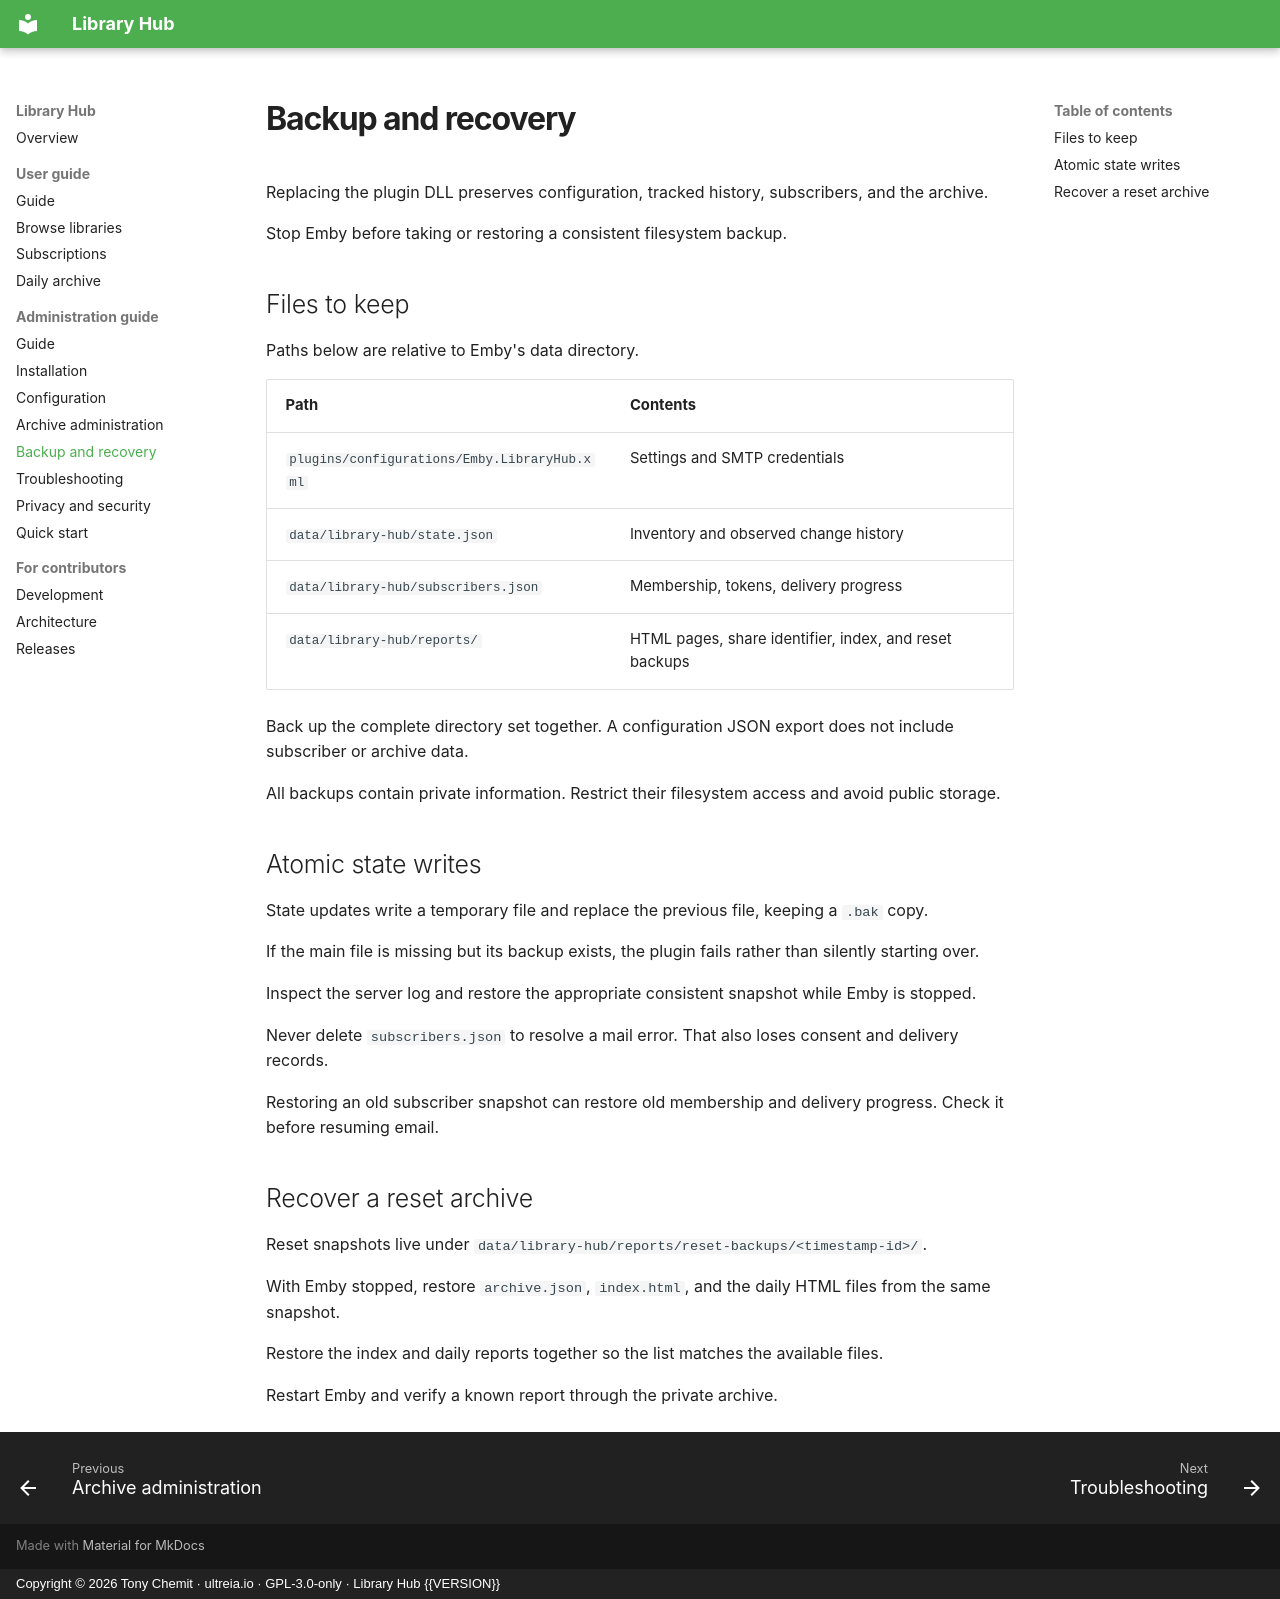

repository: ultreia-io/emby-library-hub · page: backup/index.html · generator: mkdocs · copyright: Copyright © 2026 Tony Chemit · ultreia.io · GPL-3.0-only · Library Hub {{VERSION}}

# Backup and recovery

Replacing the plugin DLL preserves configuration, tracked history, subscribers, and the archive.

Stop Emby before taking or restoring a consistent filesystem backup.

## Files to keep

Paths below are relative to Emby's data directory.

| Path                                            | Contents                                                 |
| ----------------------------------------------- | -------------------------------------------------------- |
| `plugins/configurations/Emby.LibraryHub.xml`    | Settings and SMTP credentials                            |
| `data/library-hub/state.json`                   | Inventory and observed change history                    |
| `data/library-hub/subscribers.json`             | Membership, tokens, delivery progress                    |
| `data/library-hub/reports/`                     | HTML pages, share identifier, index, and reset backups   |

Back up the complete directory set together. A configuration JSON export does not include subscriber or archive data.

All backups contain private information. Restrict their filesystem access and avoid public storage.

## Atomic state writes

State updates write a temporary file and replace the previous file, keeping a `.bak` copy.

If the main file is missing but its backup exists, the plugin fails rather than silently starting over.

Inspect the server log and restore the appropriate consistent snapshot while Emby is stopped.

Never delete `subscribers.json` to resolve a mail error. That also loses consent and delivery records.

Restoring an old subscriber snapshot can restore old membership and delivery progress. Check it before resuming email.

## Recover a reset archive

Reset snapshots live under `data/library-hub/reports/reset-backups/<timestamp-id>/`.

With Emby stopped, restore `archive.json`, `index.html`, and the daily HTML files from the same snapshot.

Restore the index and daily reports together so the list matches the available files.

Restart Emby and verify a known report through the private archive.
